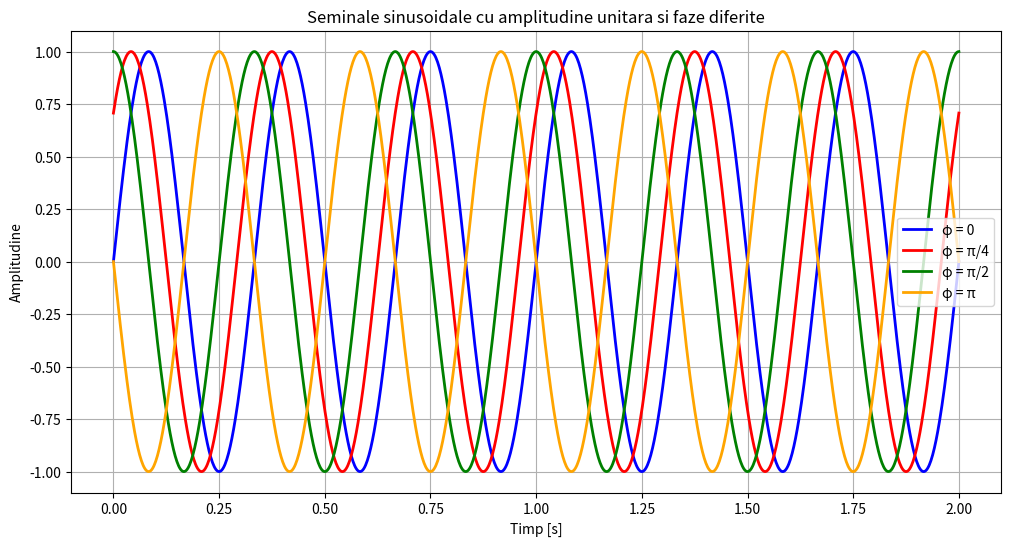

Write Python code to recreate this figure.
import numpy as np
import matplotlib.pyplot as plt


# Parametrii
A = 1.0
f = 3.0
t_start = 0
t_end = 2
num_points = 1000


t = np.linspace(t_start, t_end, num_points)


faze = [0, np.pi / 4, np.pi / 2, np.pi]
nume_faze = ['0', 'π/4', 'π/2', 'π']
culori = ['blue', 'red', 'green', 'orange']

plt.figure(figsize=(12, 6))

for i, phi in enumerate(faze):
    #sinusoidal
    x = A * np.sin(2 * np.pi * f * t + phi)

    plt.plot(t, x, linewidth=2, color=culori[i], label=f'φ = {nume_faze[i]}')

plt.title('Seminale sinusoidale cu amplitudine unitara si faze diferite')
plt.xlabel('Timp [s]')
plt.ylabel('Amplitudine')
plt.grid(True)
plt.legend()
plt.savefig('exercitiul2.png', dpi=150, bbox_inches='tight')


